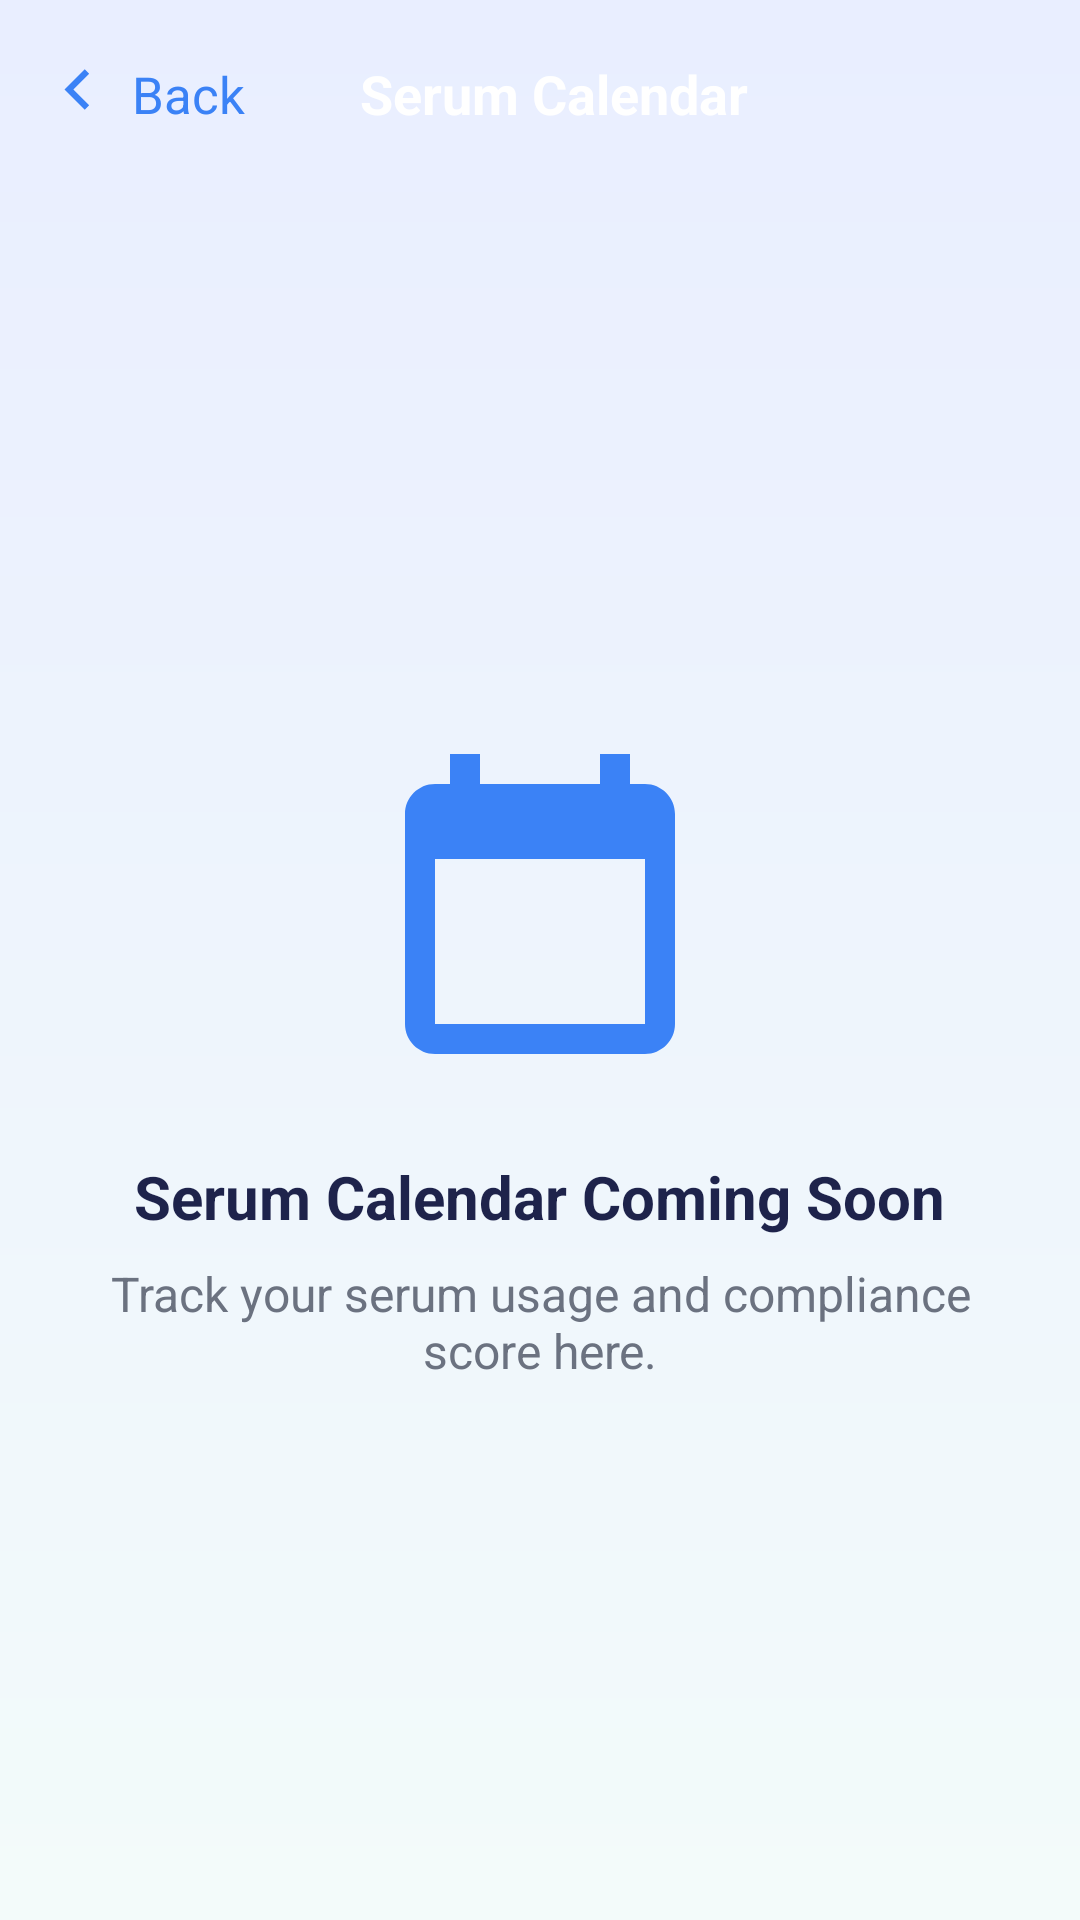

Android layout source for this screen:
<!-- AndroidManifest.xml: application theme Theme.Rooyify -->
<!-- res/layout/activity_serum_calendar.xml -->
<?xml version="1.0" encoding="utf-8"?>
<androidx.constraintlayout.widget.ConstraintLayout xmlns:android="http://schemas.android.com/apk/res/android"
    xmlns:app="http://schemas.android.com/apk/res-auto"
    xmlns:tools="http://schemas.android.com/tools"
    android:layout_width="match_parent"
    android:layout_height="match_parent"
    android:background="@drawable/bg_gradient"
    tools:context=".SerumCalendarActivity">

    
    <LinearLayout
        android:id="@+id/layout_toolbar"
        android:layout_width="match_parent"
        android:layout_height="wrap_content"
        android:orientation="horizontal"
        android:padding="16dp"
        android:gravity="center_vertical"
        app:layout_constraintTop_toTopOf="parent">

        <LinearLayout
            android:id="@+id/btn_back"
            android:layout_width="wrap_content"
            android:layout_height="wrap_content"
            android:orientation="horizontal"
            android:gravity="center_vertical"
            android:clickable="true"
            android:focusable="true"
            android:padding="4dp">

            <ImageView
                android:layout_width="20dp"
                android:layout_height="20dp"
                android:src="@drawable/ic_back_blue"
                android:contentDescription="@string/back_text" />

            <TextView
                android:layout_width="wrap_content"
                android:layout_height="wrap_content"
                android:layout_marginStart="4dp"
                android:text="@string/back_text"
                android:textColor="@color/primary_blue_start"
                android:textSize="17sp" />
        </LinearLayout>

        <TextView
            android:layout_width="0dp"
            android:layout_height="wrap_content"
            android:layout_weight="1"
            android:layout_marginEnd="60dp"
            android:gravity="center"
            android:text="@string/title_calendar"
            android:textColor="@color/white"
            android:textSize="18sp"
            android:textStyle="bold" />
    </LinearLayout>

    <LinearLayout
        android:layout_width="match_parent"
        android:layout_height="0dp"
        android:orientation="vertical"
        android:gravity="center"
        android:padding="24dp"
        app:layout_constraintTop_toBottomOf="@id/layout_toolbar"
        app:layout_constraintBottom_toBottomOf="parent">

        <ImageView
            android:layout_width="120dp"
            android:layout_height="120dp"
            android:src="@drawable/ic_calendar"
            app:tint="@color/primary_blue_start" />

        <TextView
            android:layout_width="wrap_content"
            android:layout_height="wrap_content"
            android:layout_marginTop="24dp"
            android:text="Serum Calendar Coming Soon"
            android:textColor="@color/text_title"
            android:textSize="20sp"
            android:textStyle="bold" />

        <TextView
            android:layout_width="wrap_content"
            android:layout_height="wrap_content"
            android:layout_marginTop="8dp"
            android:gravity="center"
            android:text="Track your serum usage and compliance score here."
            android:textColor="@color/text_subtitle"
            android:textSize="16sp" />

    </LinearLayout>

</androidx.constraintlayout.widget.ConstraintLayout>
<!-- resources referenced by this layout -->
<resources>
  <color name="primary_blue_start">#3B82F6</color>
  <color name="text_subtitle">#6B7280</color>
  <color name="text_title">#1E234B</color>
  <color name="white">#FFFFFFFF</color>
  <!-- drawable bg_gradient (drawable) -->
  <?xml version="1.0" encoding="utf-8"?>
  <shape xmlns:android="http://schemas.android.com/apk/res/android">
      <gradient
          android:startColor="@color/bg_top"
          android:endColor="@color/bg_bottom"
          android:angle="270" />
  </shape>
  <!-- drawable ic_back_blue (drawable) -->
  <vector xmlns:android="http://schemas.android.com/apk/res/android"
      android:width="24dp"
      android:height="24dp"
      android:viewportWidth="24"
      android:viewportHeight="24">
      <path
          android:fillColor="#3B82F6"
          android:pathData="M11.67,3.87L9.9,2.1L1.8,10.2l8.1,8.1l1.77,-1.77L5.35,10.2L11.67,3.87Z" />
  </vector>
  <!-- drawable ic_calendar (drawable) -->
  <vector xmlns:android="http://schemas.android.com/apk/res/android"
      android:width="24dp"
      android:height="24dp"
      android:viewportWidth="24"
      android:viewportHeight="24">
      <path
          android:fillColor="#EC4899"
          android:pathData="M19,4H18V2H16V4H8V2H6V4H5C3.89,4 3,4.9 3,6V20C3,21.1 3.89,22 5,22H19C20.1,22 21,21.1 21,20V6C21,4.9 20.1,4 19,4ZM19,20H5V9H19V20Z" />
  </vector>
  <string name="back_text">Back</string>
  <string name="title_calendar">Serum Calendar</string>
  <style name="Theme.Rooyify" parent="Base.Theme.Rooyify" />
  <color name="bg_top">#E9EEFF</color>
  <color name="bg_bottom">#F3FBFA</color>
  <style name="Base.Theme.Rooyify" parent="Theme.Material3.DayNight.NoActionBar">
          
          
      </style>
</resources>
